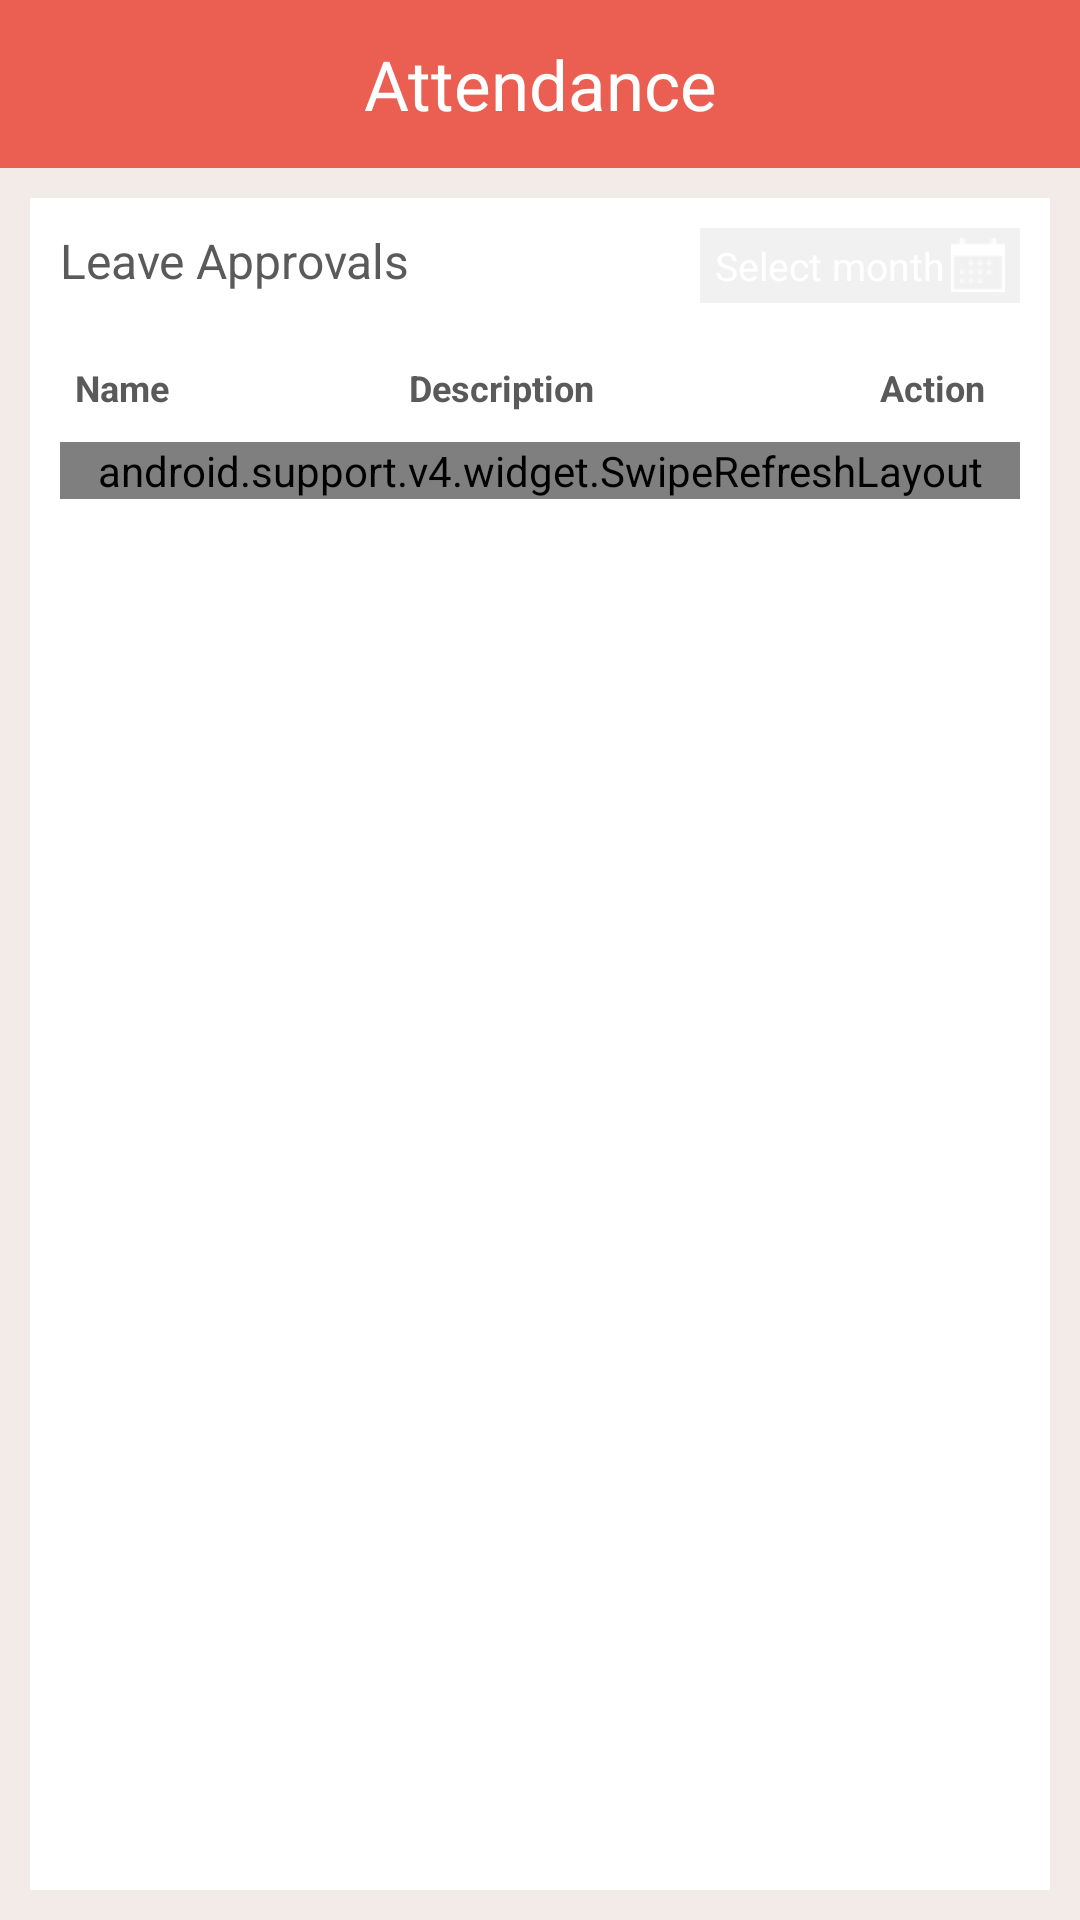

Android layout source for this screen:
<!-- AndroidManifest.xml: application theme AppTheme -->
<!-- res/layout/activity_approvals.xml -->
<android.support.v4.widget.DrawerLayout 
    xmlns:android="http://schemas.android.com/apk/res/android"
    android:id="@+id/drawer_layout"
    android:layout_width="match_parent"
    android:layout_height="match_parent">

    
    <FrameLayout
        android:id="@+id/content_frame_approval"
        android:layout_width="match_parent"
        android:layout_height="match_parent">

        <include
            layout="@layout/toolbar"
            android:id="@+id/toolbar_inner"/>
        
        <ScrollView xmlns:android="http://schemas.android.com/apk/res/android"
            android:layout_width="match_parent"
            android:layout_height="match_parent"
            android:fillViewport="true"
            android:layout_marginTop="56dp">

            <LinearLayout xmlns:android="http://schemas.android.com/apk/res/android"
                xmlns:tools="http://schemas.android.com/tools"
                android:layout_width="fill_parent"
                android:layout_height="fill_parent" 
                android:orientation="vertical"
                android:background="@color/GreyBgColor" 
                android:paddingBottom="10dp">
    
                <LinearLayout
                    android:layout_width="match_parent"
                    android:layout_height="match_parent"
                    android:orientation="vertical"
                    android:background="@color/WhiteBgColor"
                    android:layout_marginTop="10dp"
                    android:layout_marginLeft="10dp"
                    android:layout_marginRight="10dp"
                    android:padding="10dp">

                    <LinearLayout
                        android:layout_width="match_parent"
                        android:layout_height="wrap_content"
                        android:orientation="horizontal">
                        <LinearLayout
                            android:layout_width="0dp"
                            android:layout_height="wrap_content"
                            android:layout_weight="2"
                            android:orientation="vertical">
                            
                            <TextView
                                android:layout_width="match_parent"
                                android:layout_height="wrap_content"
                                android:text="Leave Approvals"
                                android:textSize="16sp"
                                android:textColor="@color/BlackTextColor"/>
                        </LinearLayout>
                        
                        <LinearLayout
                            android:id="@+id/layout_aprv_date"
                            android:layout_width="0dp"
                            android:layout_height="wrap_content"
                            android:layout_weight="1"
                            android:orientation="vertical"
                            android:background="#f1f1f1">
                            
                            <TextView
                                android:id="@+id/txt_leaveApproveDate"
                                android:layout_width="match_parent"
                                android:layout_height="25dp"
                                android:hint="Select month"
                                android:textSize="13sp"
                                android:editable="false"
                                android:textColorHint="@color/WhiteTextColor"
                                android:gravity="center_vertical"
                                android:textColor="@color/WhiteTextColor"
                                android:background="@drawable/edit_text_black"
                                android:paddingLeft="5dp"
                                android:paddingRight="5dp"
                                android:drawableRight="@drawable/calender_icon" />
                        </LinearLayout>
                    </LinearLayout>
        
                    
                    <LinearLayout
                        android:layout_width="match_parent"
                        android:layout_height="wrap_content"
                        android:orientation="vertical"
                        android:layout_marginTop="10dp">
                        
                        <LinearLayout
                            android:layout_width="match_parent"
                            android:layout_height="wrap_content"
                            android:orientation="horizontal"
                            android:paddingTop="10dp"
                            android:paddingBottom="10dp"
                            android:background="@drawable/bottom_border">
                            
                            <TextView
                                android:layout_width="0dp"
                                android:layout_height="wrap_content"
                                android:layout_weight="1.2"
                                android:text="Name"
                                android:textSize="12sp"
                                android:paddingLeft="5dp"
                                android:textColor="@color/BlackTextColor"
                                android:textStyle="bold"/>
                            
                            <TextView
                                android:layout_width="0dp"
                                android:layout_height="wrap_content"
                                android:layout_weight="1.5"
                                android:text="Description"
                                android:textSize="12sp"
                                android:textColor="@color/BlackTextColor"
                                android:textStyle="bold"/>
                            
                            <TextView
                                android:layout_width="0dp"
                                android:layout_height="wrap_content"
                                android:layout_weight="0.6"
                                android:text="Action"
                                android:textSize="12sp"
                                android:gravity="center_horizontal"
                                android:textColor="@color/BlackTextColor"
                                android:textStyle="bold"/>
                        </LinearLayout>
                        
                    </LinearLayout>
                    

                    <TextView
                        android:id="@+id/txt_no_aprv_data"
                        android:layout_width="match_parent"
                        android:layout_height="match_parent"
                        android:text="Data Not Available"
                        android:layout_gravity="center"
                        android:gravity="center"
                        android:textSize="18sp"
                        android:visibility="gone"
                        android:textColor="@color/RedTextColor"/>

                    <android.support.v4.widget.SwipeRefreshLayout
                        android:id="@+id/refresh_layout_appr"
                        android:layout_width="match_parent"
                        android:layout_height="wrap_content">
                        
                    <ListView
                        android:id="@+id/approval_list"
                        android:layout_width="match_parent"
                        android:layout_height="wrap_content"
                        android:dividerHeight="0.5dp"
                        android:divider="@color/divider_color"/>

                    </android.support.v4.widget.SwipeRefreshLayout>
                    
                    <LinearLayout
                        android:id="@+id/approval_Progress"
                        android:layout_width="fill_parent"
                        android:layout_height="match_parent"
                        android:gravity="center"
                        android:orientation="vertical"
                        android:visibility="gone">

                        <ProgressBar
                            android:id="@+id/aprv_Progress"
                            style="?android:attr/progressBarStyle"
                            android:layout_gravity="center"
                            android:layout_width="wrap_content"
                            android:layout_height="wrap_content" >
                        </ProgressBar>
                    </LinearLayout>
                </LinearLayout>
        
            </LinearLayout>
        </ScrollView>
    </FrameLayout>
    
   

    <ExpandableListView
        android:id="@+id/list_slidermenu"
        android:layout_width="260dp"
        android:layout_height="match_parent"
        android:layout_gravity="start"
        android:background="@color/GreyBgColor"
        android:choiceMode="singleChoice"
        android:divider="@color/divider_color"
        android:dividerHeight="1dp"
        android:groupIndicator="@null">
        
    </ExpandableListView>


</android.support.v4.widget.DrawerLayout>
<!-- res/layout/toolbar.xml (included above) -->
<android.support.v7.widget.Toolbar
    xmlns:android="http://schemas.android.com/apk/res/android"
    xmlns:local="http://schemas.android.com/apk/res-auto"
    android:id="@+id/toolbar_inner"
    android:layout_width="match_parent"
    android:layout_height="wrap_content"
    android:background="@color/RedBgColor"
    android:theme="@style/AppTheme"
    local:popupTheme="@style/AppTheme"
    local:theme="@style/AppTheme">

    <ImageView
        android:id="@+id/tool_back"
        android:layout_width="wrap_content"
        android:layout_height="wrap_content"
        android:background="@drawable/back_arrow"
        android:layout_gravity="start"
        android:visibility="gone"/>

    <TextView
        android:layout_width="wrap_content"
        android:layout_height="wrap_content"
        android:text="Attendance"
        android:textSize="23sp"
        android:gravity="center"
        android:visibility="gone"
        android:textColor="@color/WhiteTextColor"
        android:layout_gravity="center_vertical"
        android:paddingRight="10dp"/>

    <TextView
        android:id="@+id/header_text"
        android:layout_width="wrap_content"
        android:layout_height="wrap_content"
        android:text="Attendance"
        android:textSize="23sp"
        android:gravity="center"
        android:textColor="@color/WhiteTextColor"
        android:layout_gravity="center" />

    <ImageView
        android:id="@+id/img_logout"
        android:layout_width="55dp"
        android:layout_height="55dp"
        android:gravity="right"
        android:src="@drawable/logout_menu_icon"
        android:layout_gravity="right"
        android:paddingRight="25dp"
        android:visibility="gone"/>


    <LinearLayout
        android:id="@+id/tool_notification_layout0"
        android:layout_width="wrap_content"
        android:layout_height="wrap_content"
        android:orientation="vertical"
        android:background="@drawable/bell_icon"
        android:layout_gravity="right"
        android:visibility="gone"
        android:layout_marginRight="10dp"
        ></LinearLayout>>
    <LinearLayout
        android:visibility="gone"
        android:id="@+id/tool_notification_layout"
        android:layout_width="wrap_content"
        android:layout_height="wrap_content"
        android:orientation="vertical"
        android:background="@drawable/bell_icon"
        android:layout_gravity="right"
        android:layout_marginRight="10dp"
        >
    <LinearLayout
        android:id="@+id/tool_notification_layout1"
        android:layout_width="17dp"
        android:layout_height="17dp"
        android:orientation="horizontal"
        android:layout_gravity="right"
        android:background="@drawable/notification_bg">
        <TextView
            android:id="@+id/tool_tv_count"
            android:layout_width="match_parent"
            android:layout_height="wrap_content"
            android:text=""
            android:textSize="10sp"
            android:textColor="@color/WhiteTextColor"
            android:gravity="center"
            android:layout_gravity="center_vertical"/>

    </LinearLayout>
    </LinearLayout>


</android.support.v7.widget.Toolbar>
<!-- resources referenced by this layout -->
<resources>
  <color name="BlackTextColor">#5a5a5a</color>
  <color name="GreyBgColor">#f3ebe8</color>
  <color name="RedBgColor">#eb5f52</color>
  <color name="RedTextColor">#eb5f52</color>
  <color name="WhiteBgColor">#ffffff</color>
  <color name="WhiteTextColor">#ffffff</color>
  <color name="divider_color">#bababa</color>
  <!-- drawable back_arrow: png bitmap (drawable, 285 bytes) -->
  <!-- drawable bell_icon: png bitmap (drawable-hdpi, 469 bytes) -->
  <!-- drawable calender_icon: png bitmap (drawable, 217 bytes) -->
  <!-- drawable notification_bg (drawable) -->
  <shape xmlns:android="http://schemas.android.com/apk/res/android"
      android:shape="oval">
      <solid android:color="#ffa800"/>
  </shape>
  <style name="AppTheme" parent="Theme.AppCompat.Light.NoActionBar">
          
          <item name="colorPrimary">@color/colorPrimary</item>
          <item name="colorPrimaryDark">@color/colorPrimaryDark</item>
          <item name="colorAccent">@color/colorAccent</item>
          <item name="drawerArrowStyle">@style/MyDrawerArrowToggle</item>
      </style>
  <color name="colorPrimary">#f77c71</color>
  <color name="colorPrimaryDark">#eb5f52</color>
  <color name="colorAccent">#FF4081</color>
  <style name="MyDrawerArrowToggle" parent="Widget.AppCompat.DrawerArrowToggle">
          <item name="color">@color/WhiteTextColor</item>
      </style>
</resources>
